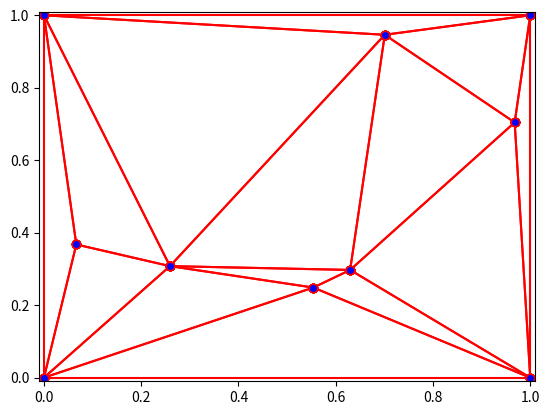

Generate this figure with matplotlib:
from scipy.spatial import Delaunay
import numpy as np
import matplotlib.pyplot as plt

points = np.random.rand(6,2)
points = np.append(points, [[0,0], [0,1], [1,0], [1,1]], axis=0)
print(points)
tri = Delaunay(points)

# print(tri.simplices)
for vert in tri.simplices:
    v0 = points[vert[0]]
    v1 = points[vert[1]]
    v2 = points[vert[2]]
    # print(v0, v1, v2)
    plt.xlim(-0.01, 1.01), plt.ylim(-0.01, 1.01)
    plt.plot([v0[0],v1[0]], [v0[1],v1[1]], color='r', marker='o', markerfacecolor='b')
    plt.plot([v1[0],v2[0]], [v1[1],v2[1]], color='r', marker='o', markerfacecolor='b')
    plt.plot([v0[0],v2[0]], [v0[1],v2[1]], color='r', marker='o', markerfacecolor='b')

plt.show()
